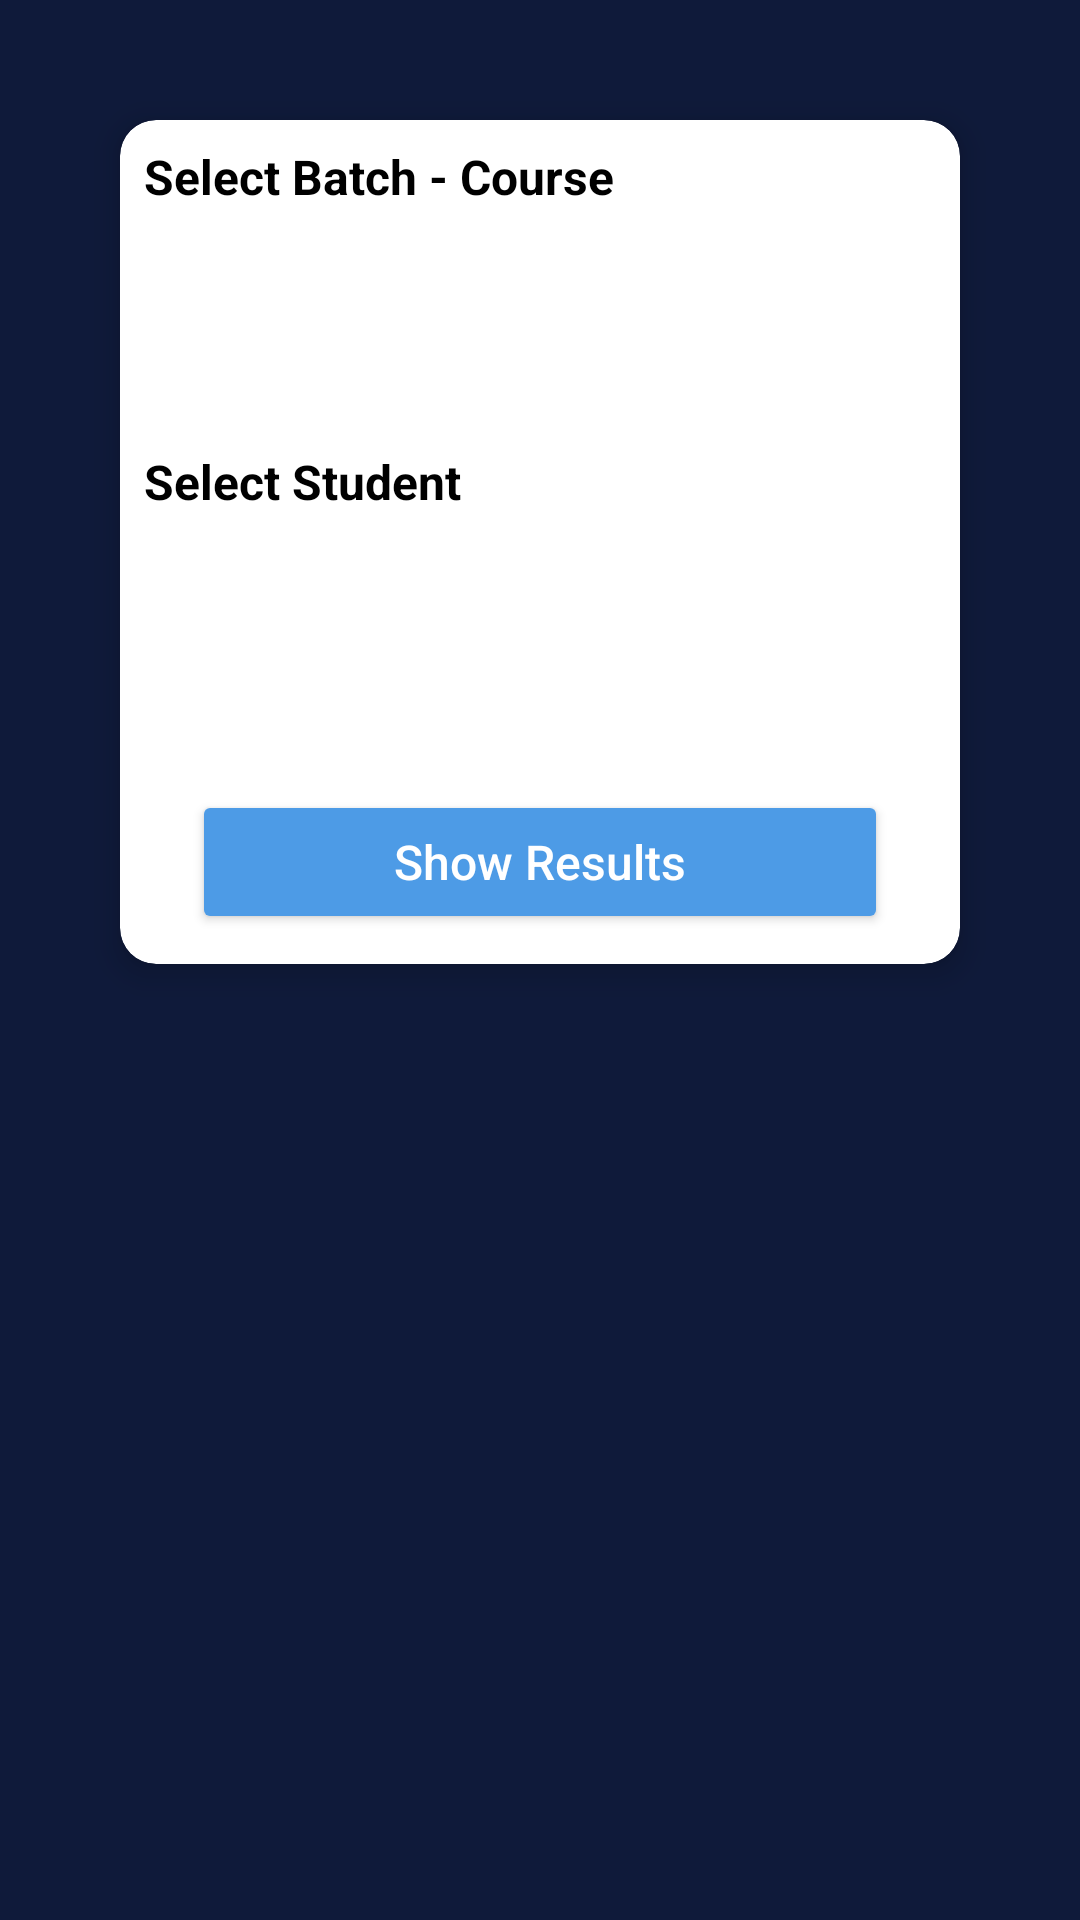

Write the Android layout XML for this screen, with the resource values it uses.
<!-- AndroidManifest.xml: application theme Theme.Academix -->
<!-- res/layout/activity_results_report.xml -->
<?xml version="1.0" encoding="utf-8"?>
<ScrollView xmlns:android="http://schemas.android.com/apk/res/android"
    xmlns:app="http://schemas.android.com/apk/res-auto"
    xmlns:tools="http://schemas.android.com/tools"
    android:id="@+id/main"
    android:layout_width="match_parent"
    android:layout_height="match_parent"
    android:background="#0F1A3A"
    android:padding="16dp"
    tools:context=".ResultsReport">

    <LinearLayout
        android:layout_width="match_parent"
        android:layout_height="wrap_content"
        android:orientation="vertical">

        
        <androidx.cardview.widget.CardView
            android:id="@+id/cardContainer"
            android:layout_width="match_parent"
            android:layout_height="wrap_content"
            android:layout_margin="24dp"
            android:layout_marginBottom="16dp"
            app:cardBackgroundColor="#FFFFFF"
            app:cardCornerRadius="12dp"
            app:cardElevation="6dp"
            android:padding="16dp">

            <LinearLayout
                android:layout_width="match_parent"
                android:layout_height="wrap_content"
                android:orientation="vertical">

                
                <TextView
                    android:id="@+id/batchLabel"
                    android:layout_width="wrap_content"
                    android:layout_height="wrap_content"
                    android:text="Select Batch - Course"
                    android:textColor="#000000"
                    android:layout_margin="8dp"
                    android:textSize="16sp"
                    android:textStyle="bold"
                    android:layout_marginBottom="6dp" />

                <Spinner
                    android:id="@+id/batchSpinner"
                    android:layout_width="match_parent"
                    android:layout_height="48dp"
                    android:layout_margin="8dp"
                    android:background="@android:color/transparent"
                    android:theme="@style/SpinnerStyle"
                    android:spinnerMode="dropdown" />

                
                <TextView
                    android:id="@+id/studentLabel"
                    android:layout_width="wrap_content"
                    android:layout_height="wrap_content"
                    android:text="Select Student"
                    android:textColor="#000000"
                    android:layout_margin="8dp"
                    android:textSize="16sp"
                    android:textStyle="bold"
                    android:layout_marginBottom="6dp" />

                <Spinner
                    android:id="@+id/studentSpinner"
                    android:layout_width="match_parent"
                    android:layout_height="48dp"
                    android:layout_margin="8dp"
                    android:background="@android:color/transparent"
                    android:theme="@style/SpinnerStyle"
                    android:spinnerMode="dropdown" />

                
                <Button
                    android:id="@+id/showResultsButton"
                    android:layout_width="match_parent"
                    android:layout_height="48dp"
                    android:text="Show Results"
                    android:layout_marginLeft="24dp"
                    android:layout_marginRight="24dp"
                    android:layout_marginTop="20dp"
                    android:layout_marginBottom="10dp"
                    android:textColor="#FFFFFF"
                    android:backgroundTint="#4D9BE6"
                    android:textAllCaps="false"
                    android:textSize="16sp"
                    android:fontFamily="sans-serif-medium" />

            </LinearLayout>
        </androidx.cardview.widget.CardView>

        
        <LinearLayout
            android:id="@+id/reportSection"
            android:layout_width="match_parent"
            android:layout_height="wrap_content"
            android:orientation="vertical"
            android:background="#FFFFFF"
            android:padding="16dp"
            android:elevation="4dp"
            android:visibility="gone"
            android:layout_marginBottom="16dp"
            android:clipToPadding="false">

            
            <ImageView
                android:id="@+id/reportImage"
                android:layout_width="120dp"
                android:layout_height="120dp"
                android:layout_gravity="center_horizontal"
                android:contentDescription="Report Logo"
                android:src="@drawable/ic_report"
                android:scaleType="fitCenter"
                android:layout_marginBottom="12dp" />

            
            <TextView
                android:id="@+id/reportTitle"
                android:layout_width="match_parent"
                android:layout_height="wrap_content"
                android:text="Student Results"
                android:textAlignment="center"
                android:textColor="#000000"
                android:textSize="20sp"
                android:textStyle="bold"
                android:layout_marginBottom="20dp" />

            
            <LinearLayout
                android:layout_width="match_parent"
                android:layout_height="wrap_content"
                android:orientation="horizontal"
                android:layout_gravity="center"
                android:background="#E0E0E0"
                android:paddingVertical="8dp"
                android:paddingHorizontal="12dp">

                <TextView
                    android:layout_weight="1"
                    android:layout_width="0dp"
                    android:layout_height="wrap_content"
                    android:text="Subject"
                    android:textColor="#000000"
                    android:textStyle="bold"
                    android:textAlignment="center" />

                <TextView
                    android:layout_weight="1"
                    android:layout_width="0dp"
                    android:layout_height="wrap_content"
                    android:text="Grade"
                    android:textColor="#000000"
                    android:textStyle="bold"
                    android:textAlignment="center" />
            </LinearLayout>

            
            <LinearLayout
                android:id="@+id/resultsRowsContainer"
                android:layout_width="match_parent"
                android:layout_height="wrap_content"
                android:layout_gravity="center"
                android:orientation="vertical" />
        </LinearLayout>
    </LinearLayout>
</ScrollView>
<!-- resources referenced by this layout -->
<resources>
  <!-- drawable ic_report: png bitmap (drawable, 23150 bytes) -->
  <style name="SpinnerStyle" parent="Theme.AppCompat.Light">
          <item name="android:textColor">#000000</item>
          <item name="android:popupBackground">#1A2B5A</item>
      </style>
  <style name="Theme.Academix" parent="Base.Theme.Academix" />
  <style name="Base.Theme.Academix" parent="Theme.Material3.DayNight.NoActionBar">
          
          
      </style>
</resources>
